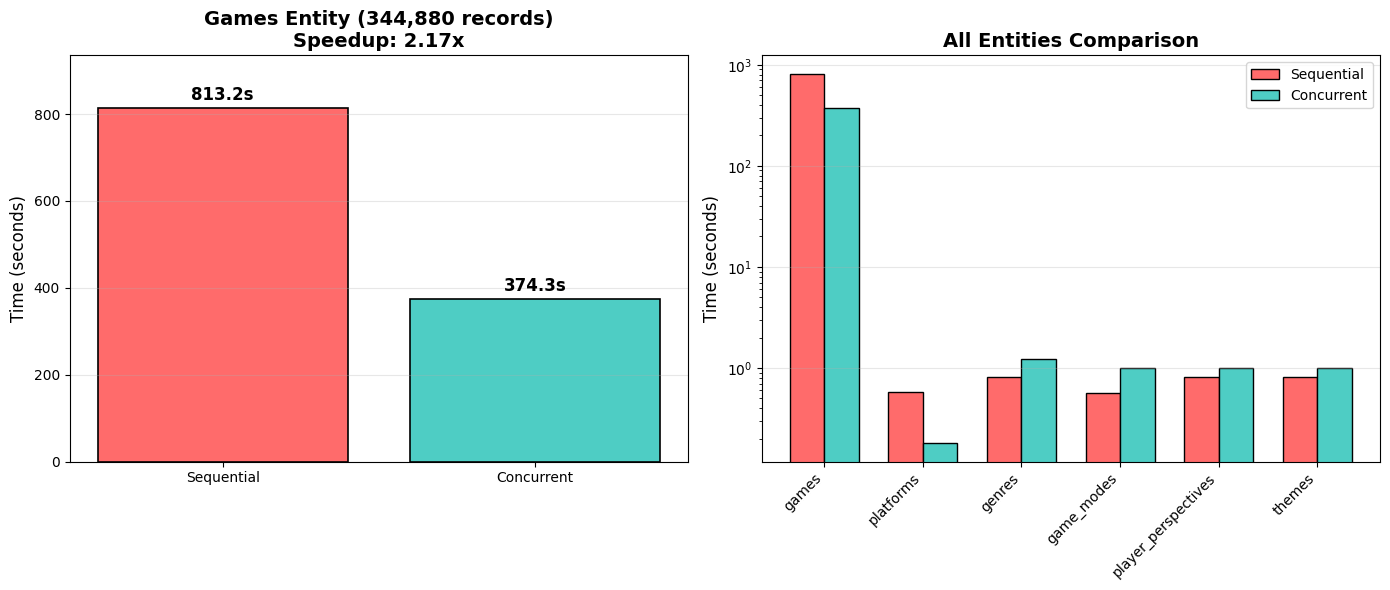
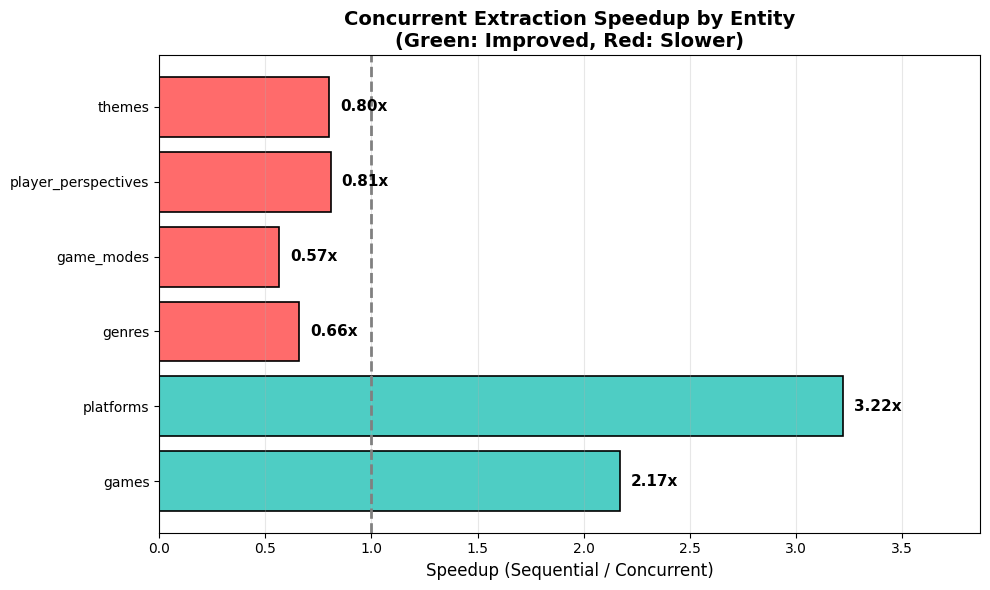
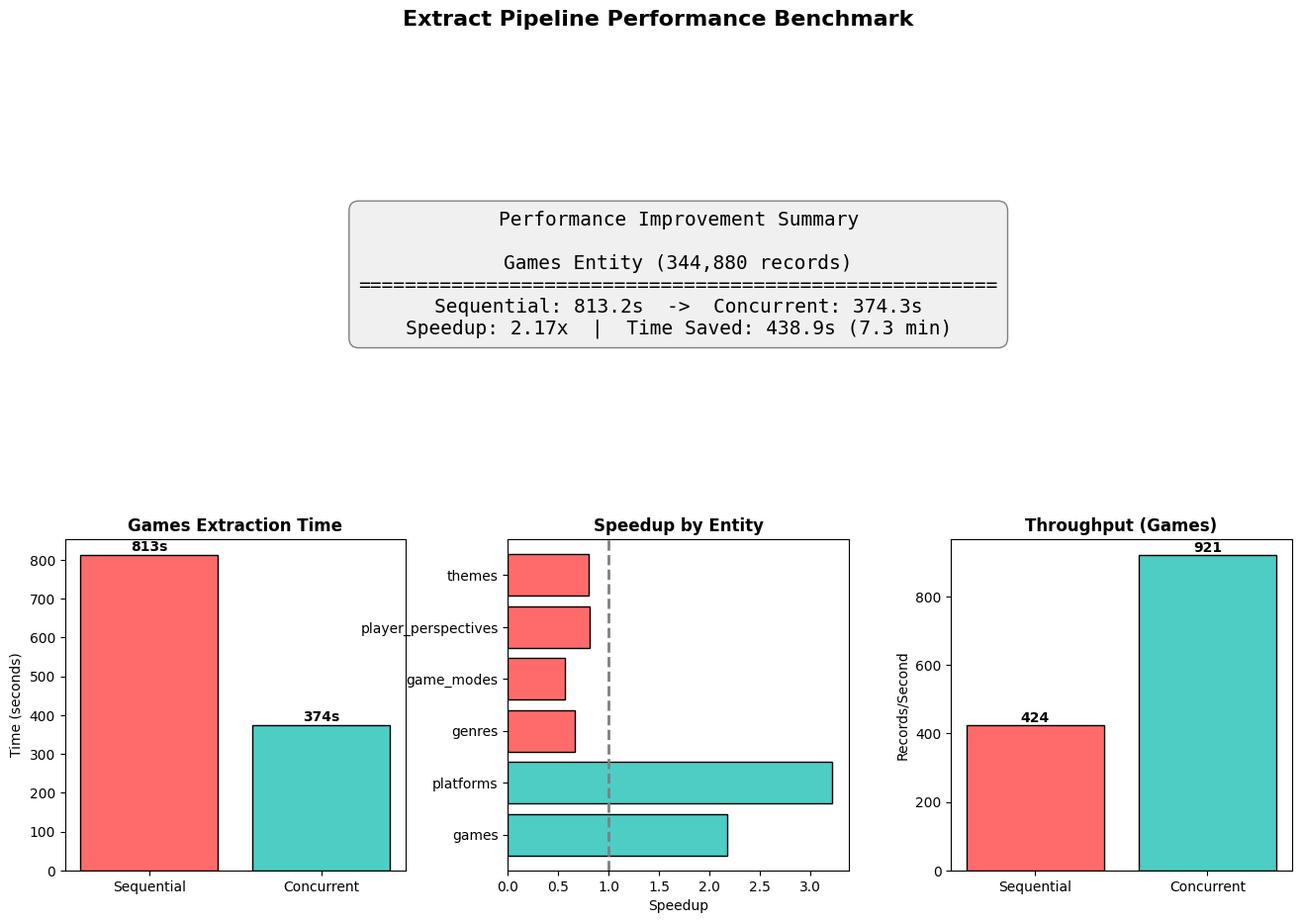

Write Python code to recreate these figures, in order.
"""
벤치마크 결과 시각화 스크립트.

순차 vs 병렬 추출 성능 비교 그래프를 생성합니다.

사용법:
    uv run python scripts/visualize_benchmark.py
"""

from pathlib import Path

import matplotlib.pyplot as plt
import numpy as np

# 한글 폰트 설정 (Windows)
plt.rcParams["font.family"] = "Malgun Gothic"
plt.rcParams["axes.unicode_minus"] = False

# 벤치마크 데이터 (실제 측정 결과)
BENCHMARK_DATA = {
    "games": {"sequential": 813.22, "concurrent": 374.28, "records": 344880},
    "platforms": {"sequential": 0.58, "concurrent": 0.18, "records": 220},
    "genres": {"sequential": 0.82, "concurrent": 1.24, "records": 23},
    "game_modes": {"sequential": 0.56, "concurrent": 0.99, "records": 6},
    "player_perspectives": {"sequential": 0.81, "concurrent": 1.00, "records": 7},
    "themes": {"sequential": 0.81, "concurrent": 1.01, "records": 22},
}

OUTPUT_DIR = Path("docs/refactoring/benchmarks/reports")


def create_comparison_bar_chart():
    """순차 vs 병렬 비교 막대 그래프 생성."""
    fig, axes = plt.subplots(1, 2, figsize=(14, 6))

    # === 1. games 엔티티 (대용량) ===
    ax1 = axes[0]
    games = BENCHMARK_DATA["games"]
    categories = ["Sequential", "Concurrent"]
    times = [games["sequential"], games["concurrent"]]
    colors = ["#FF6B6B", "#4ECDC4"]

    bars = ax1.bar(categories, times, color=colors, edgecolor="black", linewidth=1.2)
    ax1.set_ylabel("Time (seconds)", fontsize=12)
    ax1.set_title(
        f"Games Entity ({games['records']:,} records)\n"
        f"Speedup: {games['sequential'] / games['concurrent']:.2f}x",
        fontsize=14,
        fontweight="bold",
    )

    # 값 표시
    for bar, time in zip(bars, times, strict=False):
        ax1.text(
            bar.get_x() + bar.get_width() / 2,
            bar.get_height() + 10,
            f"{time:.1f}s",
            ha="center",
            va="bottom",
            fontsize=12,
            fontweight="bold",
        )

    ax1.set_ylim(0, max(times) * 1.15)
    ax1.grid(axis="y", alpha=0.3)

    # === 2. 전체 엔티티 비교 ===
    ax2 = axes[1]
    entities = list(BENCHMARK_DATA.keys())
    sequential_times = [BENCHMARK_DATA[e]["sequential"] for e in entities]
    concurrent_times = [BENCHMARK_DATA[e]["concurrent"] for e in entities]

    x = np.arange(len(entities))
    width = 0.35

    _ = ax2.bar(
        x - width / 2,
        sequential_times,
        width,
        label="Sequential",
        color="#FF6B6B",
        edgecolor="black",
    )
    _ = ax2.bar(
        x + width / 2,
        concurrent_times,
        width,
        label="Concurrent",
        color="#4ECDC4",
        edgecolor="black",
    )

    ax2.set_ylabel("Time (seconds)", fontsize=12)
    ax2.set_title("All Entities Comparison", fontsize=14, fontweight="bold")
    ax2.set_xticks(x)
    ax2.set_xticklabels(entities, rotation=45, ha="right")
    ax2.legend()
    ax2.set_yscale("log")  # 로그 스케일 (games가 너무 큼)
    ax2.grid(axis="y", alpha=0.3)

    plt.tight_layout()

    # 저장
    OUTPUT_DIR.mkdir(parents=True, exist_ok=True)
    output_path = OUTPUT_DIR / "benchmark_comparison.png"
    plt.savefig(output_path, dpi=150, bbox_inches="tight")
    print(f"✅ 저장됨: {output_path}")

    plt.show()


def create_speedup_chart():
    """Speedup 비교 차트 생성."""
    fig, ax = plt.subplots(figsize=(10, 6))

    entities = list(BENCHMARK_DATA.keys())
    speedups = []
    for e in entities:
        seq = BENCHMARK_DATA[e]["sequential"]
        con = BENCHMARK_DATA[e]["concurrent"]
        speedups.append(seq / con if con > 0 else 0)

    colors = ["#4ECDC4" if s >= 1 else "#FF6B6B" for s in speedups]

    bars = ax.barh(entities, speedups, color=colors, edgecolor="black", linewidth=1.2)

    # 1x 기준선
    ax.axvline(x=1, color="gray", linestyle="--", linewidth=2, label="1x (no change)")

    # 값 표시
    for bar, speedup in zip(bars, speedups, strict=False):
        ax.text(
            bar.get_width() + 0.05,
            bar.get_y() + bar.get_height() / 2,
            f"{speedup:.2f}x",
            va="center",
            fontsize=11,
            fontweight="bold",
        )

    ax.set_xlabel("Speedup (Sequential / Concurrent)", fontsize=12)
    ax.set_title(
        "Concurrent Extraction Speedup by Entity\n(Green: Improved, Red: Slower)",
        fontsize=14,
        fontweight="bold",
    )
    ax.set_xlim(0, max(speedups) * 1.2)
    ax.grid(axis="x", alpha=0.3)

    plt.tight_layout()

    output_path = OUTPUT_DIR / "benchmark_speedup.png"
    plt.savefig(output_path, dpi=150, bbox_inches="tight")
    print(f"✅ 저장됨: {output_path}")

    plt.show()


def create_summary_dashboard():
    """종합 대시보드 생성."""
    fig = plt.figure(figsize=(16, 10))

    # 레이아웃 설정
    gs = fig.add_gridspec(2, 3, hspace=0.3, wspace=0.3)

    # === 1. 헤드라인 메트릭 (상단 전체) ===
    ax_headline = fig.add_subplot(gs[0, :])
    ax_headline.axis("off")

    games = BENCHMARK_DATA["games"]
    speedup = games["sequential"] / games["concurrent"]
    time_saved = games["sequential"] - games["concurrent"]

    headline_text = (
        f"Performance Improvement Summary\n\n"
        f"Games Entity (344,880 records)\n"
        f"{'=' * 55}\n"
        f"Sequential: {games['sequential']:.1f}s  ->  Concurrent: {games['concurrent']:.1f}s\n"
        f"Speedup: {speedup:.2f}x  |  Time Saved: {time_saved:.1f}s ({time_saved / 60:.1f} min)"
    )

    ax_headline.text(
        0.5,
        0.5,
        headline_text,
        transform=ax_headline.transAxes,
        fontsize=14,
        verticalalignment="center",
        horizontalalignment="center",
        fontfamily="monospace",
        bbox={"boxstyle": "round,pad=0.5", "facecolor": "#f0f0f0", "edgecolor": "gray"},
    )

    # === 2. 시간 비교 막대 그래프 ===
    ax_bars = fig.add_subplot(gs[1, 0])
    categories = ["Sequential", "Concurrent"]
    times = [games["sequential"], games["concurrent"]]
    colors = ["#FF6B6B", "#4ECDC4"]

    bars = ax_bars.bar(categories, times, color=colors, edgecolor="black")
    ax_bars.set_ylabel("Time (seconds)")
    ax_bars.set_title("Games Extraction Time", fontweight="bold")

    for bar, time in zip(bars, times, strict=False):
        ax_bars.text(
            bar.get_x() + bar.get_width() / 2,
            bar.get_height() + 10,
            f"{time:.0f}s",
            ha="center",
            fontweight="bold",
        )

    # === 3. Speedup 비교 ===
    ax_speedup = fig.add_subplot(gs[1, 1])
    entities = list(BENCHMARK_DATA.keys())
    speedups = [
        BENCHMARK_DATA[e]["sequential"] / BENCHMARK_DATA[e]["concurrent"]
        for e in entities
    ]
    colors = ["#4ECDC4" if s >= 1 else "#FF6B6B" for s in speedups]

    ax_speedup.barh(entities, speedups, color=colors, edgecolor="black")
    ax_speedup.axvline(x=1, color="gray", linestyle="--", linewidth=2)
    ax_speedup.set_xlabel("Speedup")
    ax_speedup.set_title("Speedup by Entity", fontweight="bold")

    # === 4. 처리량 비교 ===
    ax_throughput = fig.add_subplot(gs[1, 2])
    seq_rps = games["records"] / games["sequential"]
    con_rps = games["records"] / games["concurrent"]

    bars = ax_throughput.bar(
        ["Sequential", "Concurrent"],
        [seq_rps, con_rps],
        color=["#FF6B6B", "#4ECDC4"],
        edgecolor="black",
    )
    ax_throughput.set_ylabel("Records/Second")
    ax_throughput.set_title("Throughput (Games)", fontweight="bold")

    for bar, rps in zip(bars, [seq_rps, con_rps], strict=False):
        ax_throughput.text(
            bar.get_x() + bar.get_width() / 2,
            bar.get_height() + 10,
            f"{rps:.0f}",
            ha="center",
            fontweight="bold",
        )

    plt.suptitle(
        "Extract Pipeline Performance Benchmark",
        fontsize=16,
        fontweight="bold",
        y=0.98,
    )

    output_path = OUTPUT_DIR / "benchmark_dashboard.png"
    plt.savefig(output_path, dpi=150, bbox_inches="tight")
    print(f"✅ 저장됨: {output_path}")

    plt.show()


def main():
    """메인 함수."""
    print("📊 벤치마크 결과 시각화 시작...\n")

    create_comparison_bar_chart()
    create_speedup_chart()
    create_summary_dashboard()

    print("\n✅ 모든 그래프 생성 완료!")
    print(f"📁 저장 위치: {OUTPUT_DIR}")


if __name__ == "__main__":
    main()
